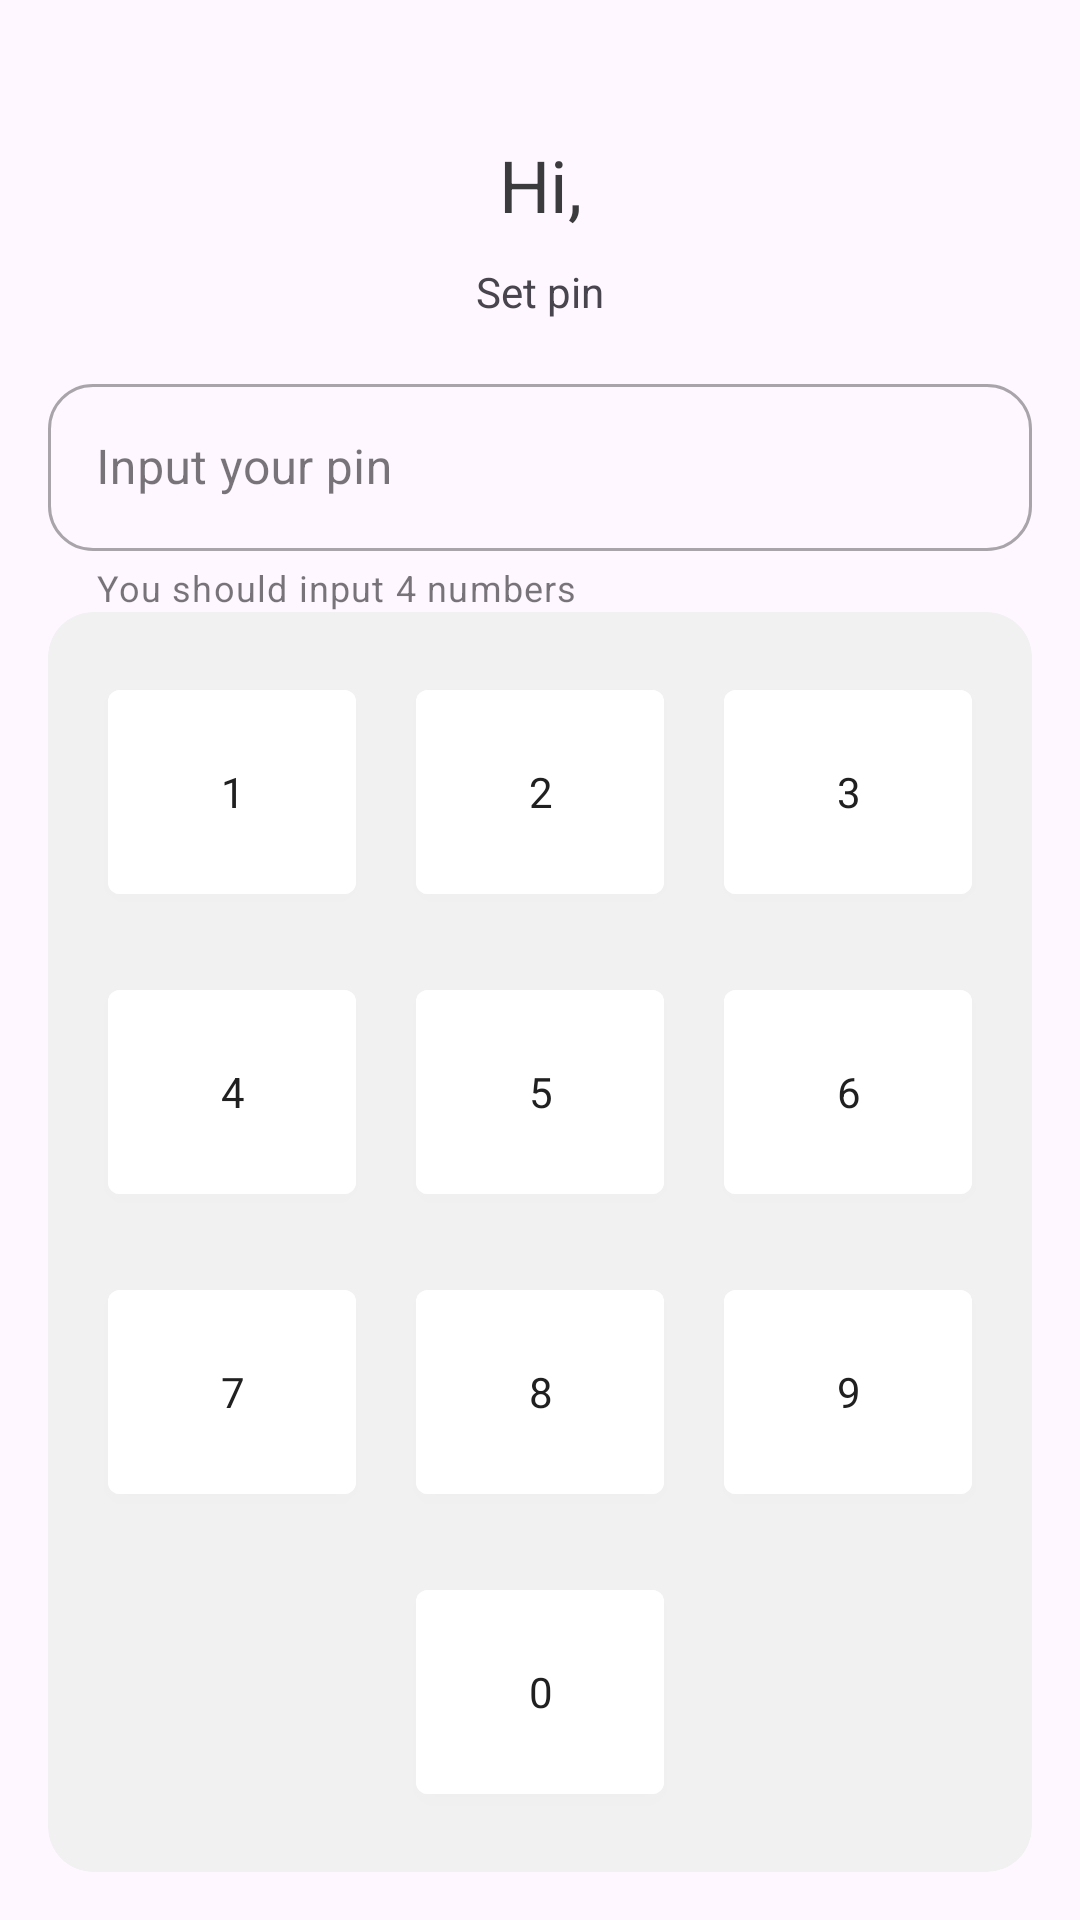

The Android layout XML behind this screen, and the referenced resources:
<!-- AndroidManifest.xml: application theme Theme.QP -->
<!-- res/layout/activity_pin_set.xml -->
<?xml version="1.0" encoding="utf-8"?>
<androidx.constraintlayout.widget.ConstraintLayout xmlns:android="http://schemas.android.com/apk/res/android"
    xmlns:app="http://schemas.android.com/apk/res-auto"
    xmlns:tools="http://schemas.android.com/tools"
    android:fitsSystemWindows="true"
    android:layout_width="match_parent"
    android:layout_height="match_parent"
    android:animateLayoutChanges="true"
    tools:context=".ui.pin_code.set.PinSetActivity">

    <TextView
        android:id="@+id/tvUsernameText"
        android:layout_width="wrap_content"
        android:layout_height="wrap_content"
        android:layout_marginTop="@dimen/base_margin"
        android:layout_marginBottom="@dimen/base_margin"
        android:text="@string/hi_username"
        android:textColor="@color/textDark"
        android:textSize="24sp"
        app:layout_constraintBottom_toTopOf="@+id/inputPinId"
        app:layout_constraintEnd_toEndOf="parent"
        app:layout_constraintStart_toStartOf="parent"
        app:layout_constraintTop_toTopOf="parent" />

    <com.google.android.material.textfield.TextInputLayout
        android:id="@+id/inputPinId"
        style="@style/Widget.MaterialComponents.TextInputLayout.OutlinedBox"
        android:layout_width="fill_parent"
        android:layout_height="wrap_content"
        android:layout_marginStart="@dimen/base_margin"
        android:layout_marginTop="@dimen/base_margin"
        android:layout_marginEnd="@dimen/base_margin"
        app:boxCornerRadiusBottomEnd="15dp"
        app:boxCornerRadiusBottomStart="15dp"
        app:boxCornerRadiusTopEnd="15dp"
        app:boxCornerRadiusTopStart="15dp"
        app:endIconMode="clear_text"
        app:helperText="@string/set_pin_helper"
        app:layout_constraintBottom_toTopOf="@+id/cardNums"
        app:layout_constraintEnd_toEndOf="parent"
        app:layout_constraintStart_toStartOf="parent">

        <com.google.android.material.textfield.TextInputEditText
            android:id="@+id/inputPinIdField"
            android:layout_width="match_parent"
            android:layout_height="wrap_content"
            android:hint="@string/input_your_pin"
            android:inputType="text" />
    </com.google.android.material.textfield.TextInputLayout>


    <TextView
        android:id="@+id/inputPass"
        android:layout_width="wrap_content"
        android:layout_height="wrap_content"
        android:layout_marginTop="10dp"
        android:text="@string/set_pin"
        app:layout_constraintEnd_toEndOf="parent"
        app:layout_constraintStart_toStartOf="parent"
        app:layout_constraintTop_toBottomOf="@+id/tvUsernameText" />

    <androidx.cardview.widget.CardView
        android:id="@+id/cardNums"
        android:layout_width="fill_parent"
        android:layout_height="wrap_content"
        android:layout_marginStart="@dimen/base_margin"
        android:layout_marginEnd="@dimen/base_margin"
        android:layout_marginBottom="@dimen/base_margin"
        app:cardBackgroundColor="@color/colorLight"
        app:cardCornerRadius="15dp"
        app:cardElevation="0dp"
        app:layout_constraintBottom_toBottomOf="parent"
        app:layout_constraintEnd_toEndOf="parent"
        app:layout_constraintStart_toStartOf="parent">

        <LinearLayout
            android:layout_width="match_parent"
            android:layout_height="match_parent"
            android:layout_margin="10dp"
            android:orientation="vertical">

            <LinearLayout
                android:layout_width="match_parent"
                android:layout_height="wrap_content"
                android:orientation="horizontal">

                <Button
                    android:id="@+id/num1"
                    style="@style/Widget.MaterialComponents.Button"
                    android:layout_width="80dp"
                    android:layout_height="80dp"
                    android:layout_margin="10dp"
                    android:layout_weight="1"
                    android:backgroundTint="@color/white"
                    app:rippleColor="?attr/colorPrimary"
                    android:text="@string/_1"
                    android:textColor="@color/black" />

                <Button
                    android:id="@+id/num2"
                    style="@style/Widget.MaterialComponents.Button"
                    android:layout_width="80dp"
                    android:layout_height="80dp"
                    android:layout_margin="10dp"
                    app:rippleColor="?attr/colorPrimary"
                    android:layout_weight="1"
                    android:backgroundTint="@color/white"
                    android:text="@string/_2"
                    android:textColor="@color/black" />

                <Button
                    android:id="@+id/num3"
                    style="@style/Widget.MaterialComponents.Button"
                    android:layout_width="80dp"
                    android:layout_height="80dp"
                    android:layout_margin="10dp"
                    android:layout_weight="1"
                    android:backgroundTint="@color/white"
                    android:text="@string/_3"
                    app:rippleColor="?attr/colorPrimary"
                    android:textColor="@color/black" />
            </LinearLayout>

            <LinearLayout
                android:layout_width="match_parent"
                android:layout_height="match_parent"
                android:orientation="horizontal">

                <Button
                    android:id="@+id/num4"
                    style="@style/Widget.MaterialComponents.Button"
                    android:layout_width="80dp"
                    android:layout_height="80dp"
                    android:layout_margin="10dp"
                    android:layout_weight="1"
                    android:backgroundTint="@color/white"
                    android:text="@string/_4"
                    app:rippleColor="?attr/colorPrimary"
                    android:textColor="@color/black" />

                <Button
                    android:id="@+id/num5"
                    style="@style/Widget.MaterialComponents.Button"
                    android:layout_width="80dp"
                    android:layout_height="80dp"
                    android:layout_margin="10dp"
                    android:layout_weight="1"
                    android:backgroundTint="@color/white"
                    android:text="@string/_5"
                    app:rippleColor="?attr/colorPrimary"
                    android:textColor="@color/black" />

                <Button
                    android:id="@+id/num6"
                    style="@style/Widget.MaterialComponents.Button"
                    android:layout_width="80dp"
                    android:layout_height="80dp"
                    android:layout_margin="10dp"
                    android:layout_weight="1"
                    android:backgroundTint="@color/white"
                    android:text="@string/_6"
                    app:rippleColor="?attr/colorPrimary"
                    android:textColor="@color/black" />
            </LinearLayout>

            <LinearLayout
                android:layout_width="match_parent"
                android:layout_height="match_parent"
                android:orientation="horizontal">

                <Button
                    android:id="@+id/num7"
                    style="@style/Widget.MaterialComponents.Button"
                    android:layout_width="80dp"
                    android:layout_height="80dp"
                    android:layout_margin="10dp"
                    android:layout_weight="1"
                    android:backgroundTint="@color/white"
                    android:text="@string/_7"
                    app:rippleColor="?attr/colorPrimary"
                    android:textColor="@color/black" />

                <Button
                    android:id="@+id/num8"
                    style="@style/Widget.MaterialComponents.Button"
                    android:layout_width="80dp"
                    android:layout_height="80dp"
                    android:layout_margin="10dp"
                    android:layout_weight="1"
                    android:backgroundTint="@color/white"
                    android:text="@string/_8"
                    app:rippleColor="?attr/colorPrimary"
                    android:textColor="@color/black" />

                <Button
                    android:id="@+id/num9"
                    style="@style/Widget.MaterialComponents.Button"
                    android:layout_width="80dp"
                    android:layout_height="80dp"
                    android:layout_margin="10dp"
                    android:layout_weight="1"
                    android:backgroundTint="@color/white"
                    android:text="@string/_9"
                    app:rippleColor="?attr/colorPrimary"
                    android:textColor="@color/black" />
            </LinearLayout>

            <LinearLayout
                android:layout_width="match_parent"
                android:layout_height="match_parent"
                android:orientation="horizontal">

                <ImageButton
                    android:id="@+id/erase"
                    style="@style/Widget.MaterialComponents.Button.OutlinedButton"
                    android:layout_width="80dp"
                    android:layout_height="80dp"
                    android:layout_margin="10dp"
                    android:layout_weight="1"
                    app:rippleColor="?attr/colorPrimary"
                    android:contentDescription="@string/fingerUnlock"
                    android:src="@drawable/chevron_left"
                    app:tint="@color/black" />

                <Button
                    android:id="@+id/num0"
                    style="@style/Widget.MaterialComponents.Button"
                    android:layout_width="80dp"
                    android:layout_height="80dp"
                    android:layout_margin="10dp"
                    android:layout_weight="1"
                    android:backgroundTint="@color/white"
                    android:text="@string/_0"
                    app:rippleColor="?attr/colorPrimary"
                    android:textColor="@color/black" />

                <ImageButton
                    android:id="@+id/savePin"
                    style="@style/Widget.MaterialComponents.Button.OutlinedButton"
                    android:layout_width="80dp"
                    android:layout_height="80dp"
                    android:layout_margin="10dp"
                    android:layout_weight="1"
                    android:alpha="0"
                    app:rippleColor="?attr/colorPrimary"
                    android:contentDescription="@string/save_pin"
                    android:src="@drawable/content_save_outline"
                    app:tint="@color/black" />
            </LinearLayout>

        </LinearLayout>

    </androidx.cardview.widget.CardView>

</androidx.constraintlayout.widget.ConstraintLayout>
<!-- resources referenced by this layout -->
<resources>
  <color name="black">#202020</color>
  <color name="colorLight">#F1F1F1</color>
  <color name="textDark">#3B3A3D</color>
  <color name="white">#FFFFFF</color>
  <dimen name="base_margin">16dp</dimen>
  <!-- drawable content_save_outline (drawable) -->
  <vector xmlns:android="http://schemas.android.com/apk/res/android"
      android:height="24dp"
      android:width="24dp"
      android:viewportWidth="24"
      android:viewportHeight="24">
      <path android:fillColor="#000" android:pathData="M17 3H5C3.89 3 3 3.9 3 5V19C3 20.1 3.89 21 5 21H19C20.1 21 21 20.1 21 19V7L17 3M19 19H5V5H16.17L19 7.83V19M12 12C10.34 12 9 13.34 9 15S10.34 18 12 18 15 16.66 15 15 13.66 12 12 12M6 6H15V10H6V6Z" />
  </vector>
  <string name="_0" translatable="false">0</string>
  <string name="_1" translatable="false">1</string>
  <string name="_2" translatable="false">2</string>
  <string name="_3" translatable="false">3</string>
  <string name="_4" translatable="false">4</string>
  <string name="_5" translatable="false">5</string>
  <string name="_6" translatable="false">6</string>
  <string name="_7" translatable="false">7</string>
  <string name="_8" translatable="false">8</string>
  <string name="_9" translatable="false">9</string>
  <string name="fingerUnlock">Do you want to use fingerprint unlock?</string>
  <string name="hi_username">Hi,</string>
  <string name="input_your_pin">"Input your pin "</string>
  <string name="save_pin">Save pin</string>
  <string name="set_pin">Set pin</string>
  <string name="set_pin_helper">You should input 4 numbers</string>
  <style name="Theme.QP" parent="Theme.Material3.DayNight.NoActionBar">
          <item name="fontFamily">@font/medium_font</item>
          <item name="lightAccent2">#ffeaddff</item>
          <item name="colorPrimary">@color/colorPrimary</item>
          <item name="colorPrimaryDark">@color/colorPrimaryDark</item>
          <item name="colorAccent">@color/colorAccent</item>
          <item name="backgroundCard">#F6F1FF</item>
          <item name="lightAccent">#ffeaddff</item>
          <item name="android:statusBarColor">@android:color/transparent</item>
          <item name="android:navigationBarColor">@android:color/transparent</item>
          <item name="android:windowLightStatusBar" tools:targetApi="23">true</item>
          <item name="android:windowLightNavigationBar" tools:targetApi="27">true</item>
      </style>
  <color name="colorPrimary">#6200EE</color>
  <color name="colorPrimaryDark">#DDDDDD</color>
  <color name="colorAccent">#7E57C2</color>
</resources>
